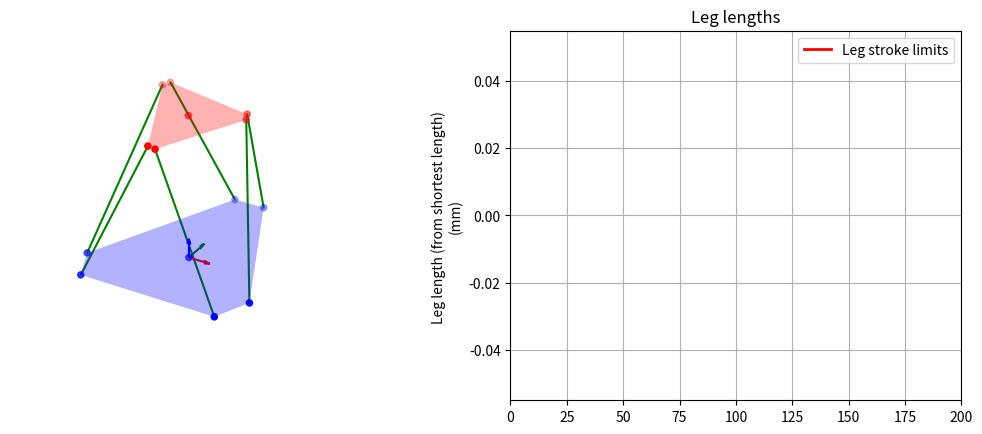

Generate this figure with matplotlib:
import numpy as np
import math
import matplotlib.pyplot as plt
from matplotlib.animation import FuncAnimation
from mpl_toolkits.mplot3d import Axes3D
from mpl_toolkits.mplot3d.art3d import Poly3DCollection
from scipy.interpolate import interp1d


class StewartPlatform:
    def __init__(self, ax):
        self.position = np.zeros((3, 1))
        self.rotation = np.zeros((3, 1))

        # Nodes for the various elements
        # Note that 7th node on platform and base is the attachment point of the string
        self.base_nodes = np.zeros((7, 3))        # Base frame
        self._init_plat_nodes = np.zeros((7, 3))  # Platform frame
        self.new_plat_nodes = np.zeros((7, 3))    # Base frame

        self.init_leg_lengths = np.zeros((6, 1))

        # Stuff to make the class more usable in other scripts
        self.rot_matrix = np.eye(3)

        # Measured Geometry
        self._initial_height = 565.0  # Dist. from the base plane (bottom joint of legs) to plat. in its lowest pos {mm}
        self._base_radius = 410.0  # Radius of base {mm}
        self._plat_radius = 219.075   # Radius of platform {mm}
        self._base_small_angle = 20 # Gamma2 on main sketch {deg}
        self._plat_small_angle = 8.602  # Lambda1 on main sketch {deg}
        self._leg_stroke = 280  # Stroke of leg {mm}

        self.start_pos = np.array([[0], [0], [self._initial_height]])

        self._build_stewart_platform()  # Populate the node arrays
        self._calc_init_leg_lengths()   # Calculate the initial lengths of the legs

        # Set up plotting
        self.ax = ax
        self._axes_multiplier = 1.2
        self.ax.set_axis_off()
        self.ax.set_xlim(-self._base_radius * self._axes_multiplier, self._base_radius * self._axes_multiplier)
        # self.ax.set_aspect('equal') # Not sure why this is causing all lines to be colinear. Didn't used to happen...

    def update_pose(self, pose):
        # Pose is a 6 x 1 vector of ((pos), (rot))
        self.position = np.array(pose[:3]).reshape(3, 1) + self.start_pos
        self.rotation = np.array(pose[3:]).reshape(3, 1)

        # Create the rotation matrix for this pose
        self._populate_rotation_matrix()

        # Update plat_nodes to reflect change in pose
        self.new_plat_nodes = (self.position + np.dot(self.rot_matrix, self._init_plat_nodes.T)).T

    def leg_lengths(self):
        # Calculate and return the lengths of the legs using the position and rotation
        T = self.position  # Get the new translational position
        self._populate_rotation_matrix()
        legs = T + np.dot(self.rot_matrix, self._init_plat_nodes.T) - self.base_nodes.T

        leg_lengths = np.linalg.norm(legs, axis=0) - self.init_leg_lengths

        # Remap the leg lengths so the numbering matches the robot
        schema = [1, 2, 3, 4, 5, 0]
        # leg_lengths = [leg_lengths[i] for i in schema]
        leg_lengths = [leg_lengths[schema.index(i)] for i in range(6)]

        spool_dia = 22  # Diameter of spool {mm}
        mm_to_rev = 1 / (spool_dia * math.pi)  # Conversion factor from mm to revs

        leg_lengths_revs = [length * mm_to_rev for length in leg_lengths]

        return leg_lengths_revs

    def node_positions(self):
        # Return the positions of important nodes using the position and rotation attributes.
        # These values are calculated in the _build_stewart_platform method
        return self.base_nodes, self._init_plat_nodes

    def plot_platform(self):
        # Clear the old results
        # self.ax.clear()
        self.ax.set_axis_off()
        self.ax.set_xlim(-self._base_radius * self._axes_multiplier, self._base_radius * self._axes_multiplier)
        # self.ax.set_aspect('equal') # Same as in __init__. Not sure why this happens.
        self.ax.set_zlim(-self._base_radius + 200, self._base_radius + 200)

        # Plot arrows representing the coordinate system triad
        self.ax.quiver(0, 0, 0, 100, 0, 0, color='r')
        self.ax.quiver(0, 0, 0, 0, 100, 0, color='g')
        self.ax.quiver(0, 0, 0, 0, 0, 100, color='b')

        # Plot the points
        plat_scatter_points = self.ax.scatter(self.new_plat_nodes.T[0], self.new_plat_nodes.T[1],
                                                   self.new_plat_nodes.T[2], color='r')

        base_points = self.ax.scatter(self.base_nodes.T[0], self.base_nodes.T[1], self.base_nodes.T[2],
                                      color='b')

        # Plot the hexagons
        arm_hex_poly = Poly3DCollection([self.new_plat_nodes[:6]], alpha=0.3, facecolor='r')
        base_hex_poly = Poly3DCollection([self.base_nodes[:6]], alpha=0.3, facecolor='b')

        self.ax.add_collection(arm_hex_poly)
        self.ax.add_collection(base_hex_poly)

        # Plot the legs
        legs = []
        for leg in range(6):
            legs.append(self.ax.plot3D([self.base_nodes[leg][0], self.new_plat_nodes[leg][0]],
                                            [self.base_nodes[leg][1], self.new_plat_nodes[leg][1]],
                                            [self.base_nodes[leg][2], self.new_plat_nodes[leg][2]],
                                            'g')[0])

    def plot_superimposed_poses(self, poses):
        # Plot the platform for each pose in the poses list
        for pose in poses:
            self.update_pose(pose)
            self.plot_platform()

    def _build_stewart_platform(self):
        # Builds the SP using the given dimensions.
        # Origin of platform is at platform pos in lowest position (initial_height)

        deg_to_rad = math.pi / 180

        # Define the angles to the nodes
        gamma0 = 180 + self._base_small_angle*2  # Offset from horizontal
        gamma2 = self._base_small_angle  # Angle between close base nodes {deg}
        gamma1 = 120 - gamma2  # Angle between far base nodes {deg}

        lambda1 = self._plat_small_angle  # Angle between close platform nodes {deg}
        lambda2 = 120 - lambda1  # Angle between far platform nodes {deg}
        lambda0 = (gamma1 - lambda1) / 2 + gamma0  # Offset from x axis for platform nodes {deg}

        base_node_angles = np.zeros((6, 1))  # Angles to each of the 6 base nodes {deg}
        plat_node_angles = np.zeros((6, 1))  # Angles to each of the 6 platform nodes {deg}

        # Find the main 6 nodes for the base and platform
        for node in range(6):
            first_angle_index = int(math.floor((node + 1) / 2))
            second_angle_index = int(math.floor(node / 2))

            base_node_angles[node] = gamma0 + gamma1 * first_angle_index + gamma2 * second_angle_index
            plat_node_angles[node] = lambda0 + lambda1 * first_angle_index + lambda2 * second_angle_index

            self.base_nodes[node][0] = self._base_radius * math.cos(base_node_angles[node][0] * deg_to_rad)
            self.base_nodes[node][1] = self._base_radius * math.sin(base_node_angles[node][0] * deg_to_rad)
            self.base_nodes[node][2] = 0

            self._init_plat_nodes[node][0] = self._plat_radius * math.cos(plat_node_angles[node][0] * deg_to_rad)
            self._init_plat_nodes[node][1] = self._plat_radius * math.sin(plat_node_angles[node][0] * deg_to_rad)
            self._init_plat_nodes[node][2] = 0

        # Set the new position to be the current one, for plotting purposes
        self.new_plat_nodes = self._init_plat_nodes + self.start_pos.T

    def _populate_rotation_matrix(self):
        # angles is vector of [phi, theta, psi] which correspond to the rotation of the platform (in base frame)
        # around the x, y and z axes, respectively.
        angles = np.deg2rad(self.rotation)
        phi = angles[0][0]
        theta = angles[1][0]
        psi = angles[2][0]

        rot_x = np.array([[1, 0, 0],
                          [0, np.cos(phi), -np.sin(phi)],
                          [0, np.sin(phi), np.cos(phi)]])

        rot_y = np.array([[np.cos(theta), 0, np.sin(theta)],
                          [0, 1, 0],
                          [-np.sin(theta), 0, np.cos(theta)]])

        rot_z = np.array([[np.cos(psi), -np.sin(psi), 0],
                          [np.sin(psi), np.cos(psi), 0],
                          [0, 0, 1]])

        rot = np.dot(rot_z, np.dot(rot_y, rot_x))
        # print("rot = \n", rot)
        self.rot_matrix = rot

    def _calc_init_leg_lengths(self):
        # Calculates the initial length of the legs
        legs = self.start_pos + self._init_plat_nodes.T - self.base_nodes.T

        self.init_leg_lengths = np.linalg.norm(legs, axis=0)

    @property
    def initial_height(self):
        return self._initial_height

    @initial_height.setter
    def initial_height(self, height):
        self._initial_height = height
        self._update_start_pos()

    def _update_start_pos(self):
        self.start_pos[2] = self.initial_height
        self._build_stewart_platform()


if __name__ == "__main__":
    plt.ion()
    fig = plt.figure(figsize=(12.8, 4.8))
    ax = fig.add_subplot(121, projection='3d')

    num_frames = 200

    # Create an instance of the StewartPlatform class
    sp = StewartPlatform(ax)
    leg_lengths = [[] for _ in range(6)]
    frames = []

    # fig_legs = plt.figure()
    ax_legs = fig.add_subplot(122)
    lines = [ax_legs.plot([], [])[0] for _ in range(6)]
    limit_lines = [ax_legs.plot([], [], color='r', linewidth=2)[0] for _ in range(2)]
    ax_legs.set_title(f"Leg lengths")
    ax_legs.set_ylabel('Leg length (from shortest length) \n(mm)')
    ax_legs.grid(True)
    ax_legs.legend(handles=[limit_lines[0]], labels=["Leg stroke limits"], loc="upper right")
    ax_legs.set_xlim([0, num_frames])
    ax_legs.set_autoscalex_on(False)

    leg_limits = [0, sp._leg_stroke]  # Lower and upper limits

    measured_angles_pose = [0, 0, 170, 4.52, 9.54, 0] # Angles reported by the inclinometer in 'calibration pose' (170 mm height)
    reverse_engineered_pose = [0, 0, 170, 7.226, 7.057, 0] # Angles calculated from the quaternion that makes the platform 'flat' (within 0.2 degrees)
    poses = [measured_angles_pose, reverse_engineered_pose]

    # Plot the platform
    # sp.plot_superimposed_poses(poses)
    sp.update_pose(measured_angles_pose)
    sp.plot_platform()

    # Print the leg lengths
    lengths = sp.leg_lengths()
    print(f'Leg lengths:\nLeg 1: {lengths[0]}\nLeg 2: {lengths[1]}\nLeg 3: {lengths[2]}\n'
          f'Leg 4: {lengths[3]}\nLeg 5: {lengths[4]}\nLeg 6: {lengths[5]}\n')

    plt.ioff()
    plt.show()
    exit(1)

    # Define the update function for the animation
    def update(frame):
        # Start by updating the SP
        pose = poses[frame]
        sp.update_pose(pose)
        sp.plot_platform()

        # Now update the leg length plot
        frames.append(frame)
        for i, length in enumerate(sp.leg_lengths()):
            if i == 6:
                # 7th "leg length" is for the string connecting the base to the platform. Not relevant for this plot.
                continue
            leg_lengths[i].append(length)
            lines[i].set_data(frames, leg_lengths[i])

        # Add the limit lines
        for i, limit in enumerate(leg_limits):
            limit_lines[i].set_data(frames, leg_limits[i])

        # Adjust ylim dynamically
        ax_legs.set_ylim(min([min(data) for data in leg_lengths])-1, max([max(data) for data in leg_lengths])+1)
        plt.draw()

    def generate_spiral_poses(turns=3, height=200, radius=250, num_frames=100, rotation_angle=360):
        # Angle values for the spiral (in radians)
        angles = np.linspace(0, turns * 2 * np.pi, num_frames)

        # Radius values for the spiral
        radii = radius#np.linspace(0, radius, num_frames)

        # X and Y coordinates for the spiral
        x_values = radii * np.cos(2*angles)
        y_values = radii * np.sin(2*angles)

        # Z coordinates for the up-and-down movement (sine wave pattern)
        z_values = height * 0.5 * np.sin(angles) + height

        # Rotation angles for the platform (optional)
        rotation_values = np.linspace(0, rotation_angle, num_frames)

        # Creating the poses (X, Y, Z, rotation_X, rotation_Y, rotation_Z)
        poses = [[x, y, z, 0, 0, 0] for x, y, z, rx in zip(x_values, y_values, z_values, rotation_values)]

        return poses

    def generate_turning_poses(height=150, radius=300, cone_height=400, num_frames=1000, num_turns=1):
        # Angle values for the spiral (in radians)
        angles = np.linspace(0, 2 * np.pi * num_turns, num_frames)
        # cone_height = np.linspace(0, cone_height, num_frames)

        alpha = np.arctan2(radius, cone_height)

        # Radius values for the "cone"
        radii = radius * np.ones_like(angles)

        # X and Y coordinates for the spiral
        x_values = radii * np.cos(angles)
        y_values = radii * np.sin(angles)

        # Z coordinates for the up-and-down movement (sine wave pattern)
        z_values = height * np.ones_like(angles)

        # Rotation angles for the platform (optional)
        phi = np.rad2deg(alpha * np.sin(angles))
        theta = -np.rad2deg(alpha * np.cos(angles))

        # Creating the poses (X, Y, Z, rotation_X, rotation_Y, rotation_Z)
        poses = [[x, y, z, p, t, r] for x, y, z, p, t, r in zip(x_values, y_values, z_values, phi, theta, 0 * np.ones_like(angles))]
        return poses

    key_poses = [
        [0, 0, 100, 0, 0, 0],
        [0, 0, 200, 0, 0, 0],
        [0, 0, 100, 0, 0, 50],
        [0, 0, 0, 0, 0, 0],
        [0, 0, 0, 0, 0, 0],
    ]

    def generate_from_key_poses(key_poses, num_frames=num_frames):
        # Interpolate between the key poses
        time_values = np.linspace(0, 1, len(key_poses))
        interpolated_poses = []
        for i in range(6):  # 6 pose variables
            values = [pose[i] for pose in key_poses]
            interpolator = interp1d(time_values, values, kind='linear')
            interpolated_poses.append(interpolator(np.linspace(0, 1, num_frames)))

        return np.array(interpolated_poses).T

    poses = generate_turning_poses(num_frames=num_frames)
    # poses = generate_from_key_poses(key_poses)

    duration = 5  # Seconds

    # Create the animation object
    ani = FuncAnimation(fig, update, frames=len(poses), interval=duration / len(poses), repeat=False)

    # print(sp.leg_lengths())
    # ani.save('stewart_platform_animation_with_leg_lengths.gif', writer='ffmpeg', dpi=100)
    plt.ioff()
    plt.show()
